Run: headless pygame with SDL's dummy video driver; simulated clock (each Clock.tick advances the game by its frame time, no real sleeping); random seed 0; keys injected as events and as key.get_pressed() state; no mouse input.
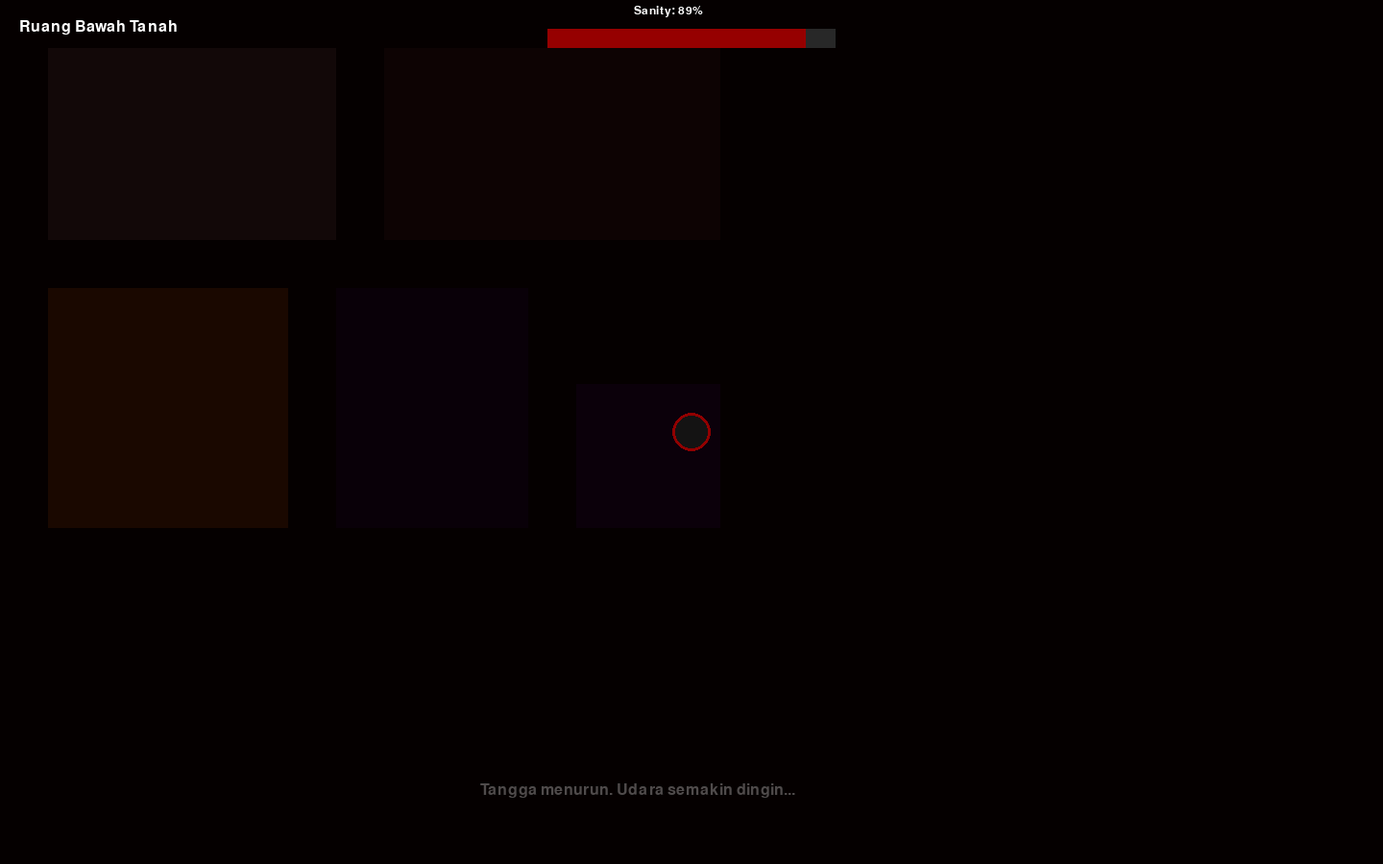
Frame 1 of 4 · flips 1–60 · no input
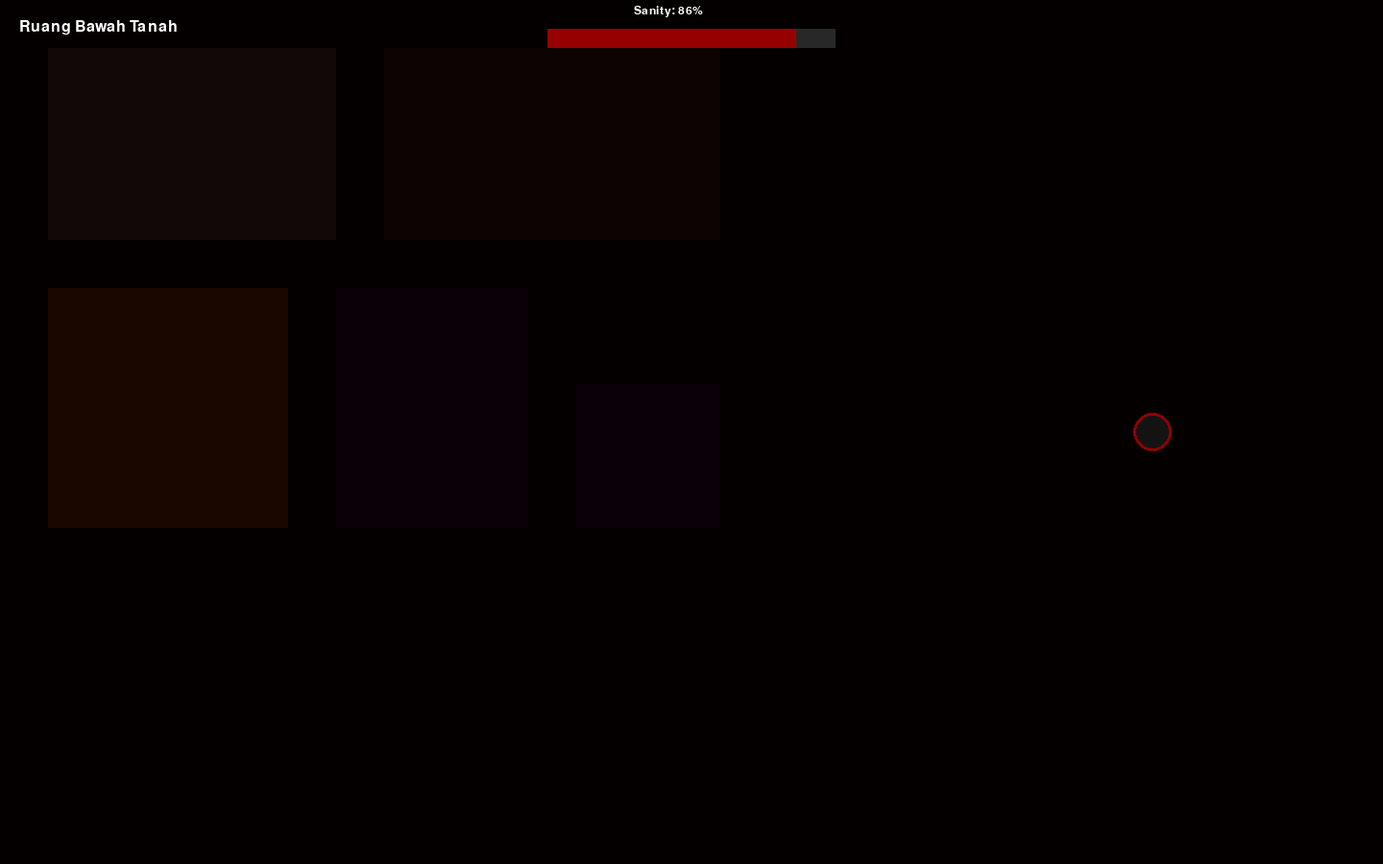
Frame 2 of 4 · flips 61–180 · tapped SPACE, RETURN · held RIGHT (→), D
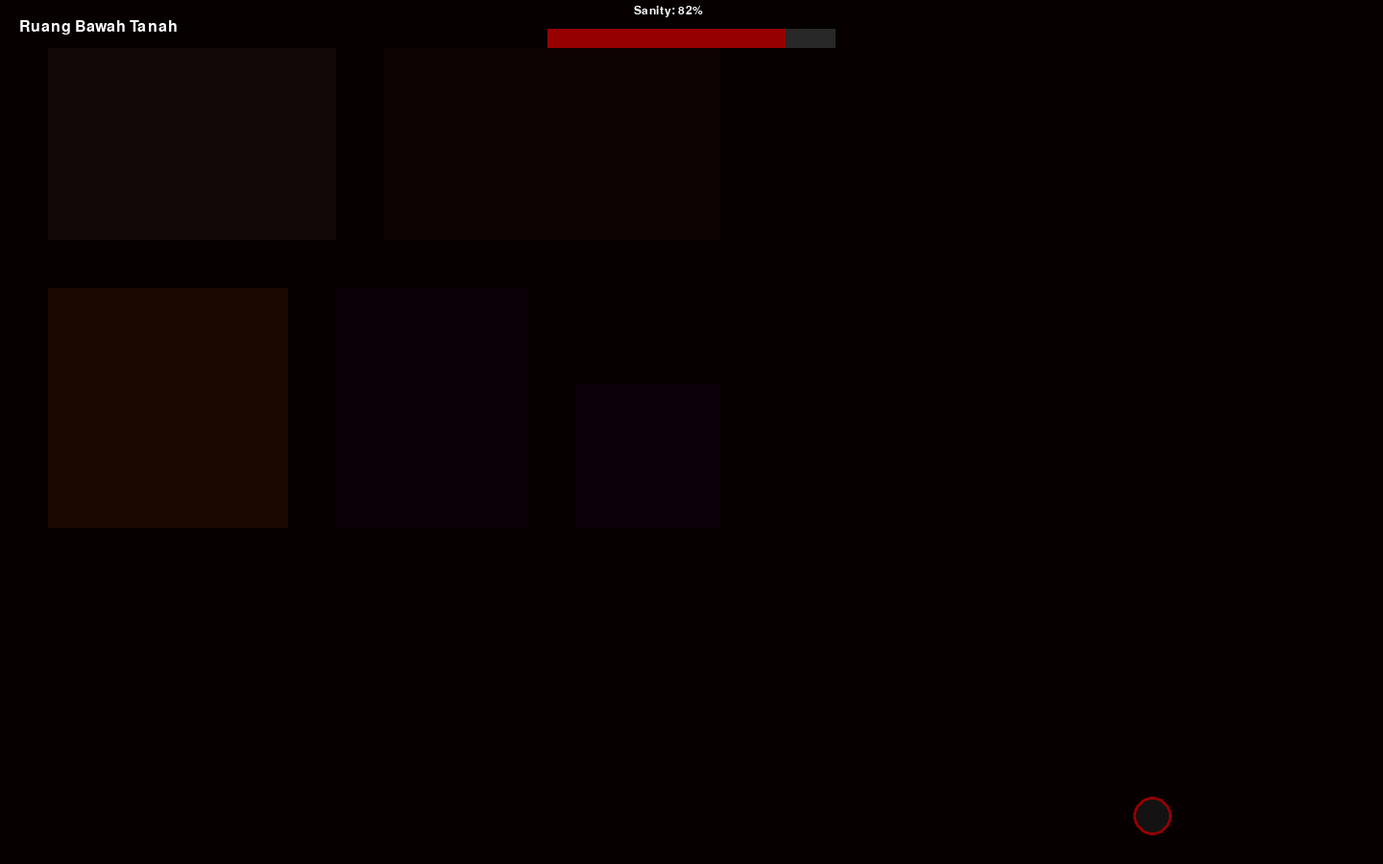
Frame 3 of 4 · flips 181–300 · held DOWN (↓), S
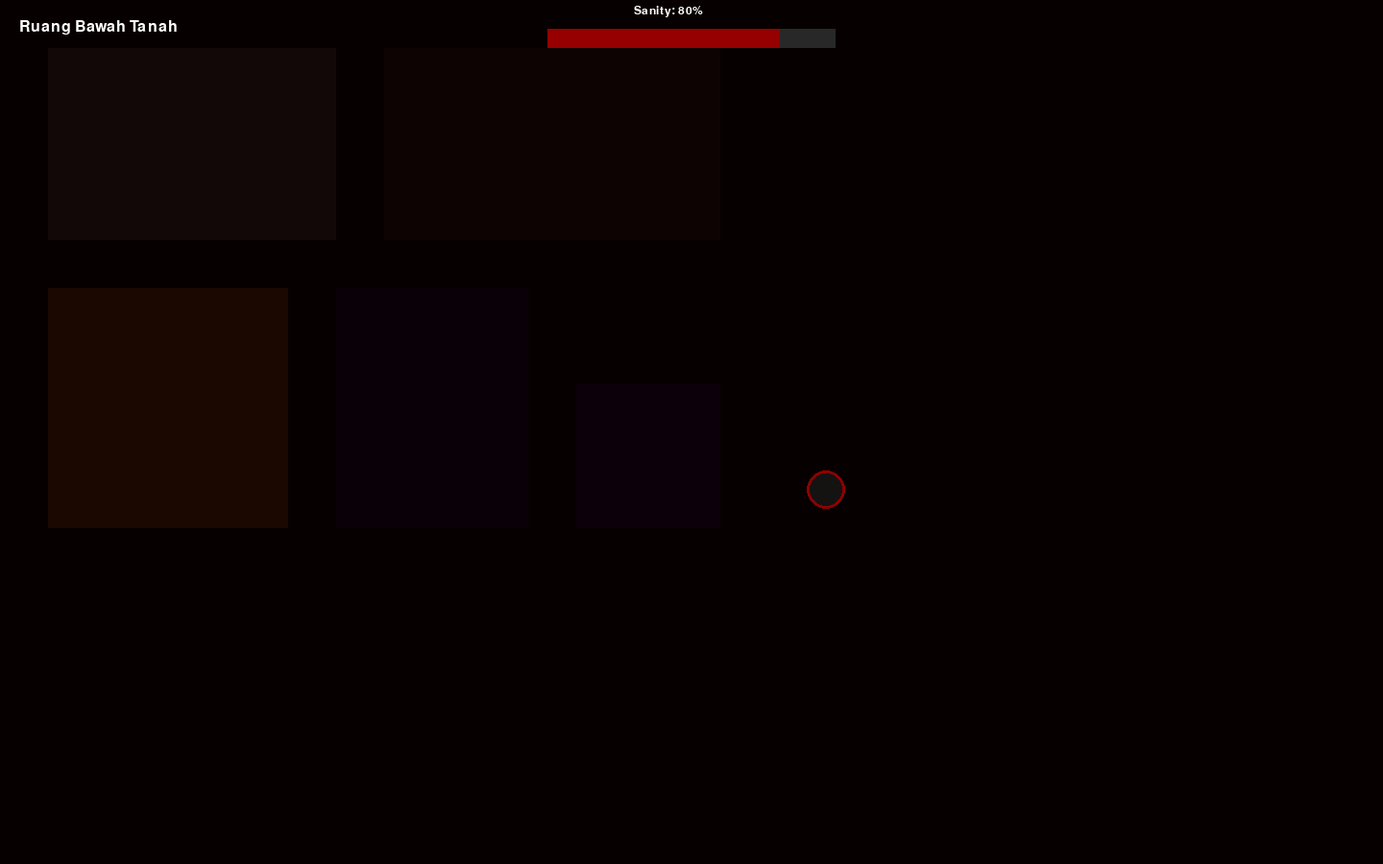
Frame 4 of 4 · flips 301–420 · held LEFT (←), A, UP (↑), W

The pygame program that drew these frames:

import pygame
import sys
import random
import time
import math

pygame.init()
WIDTH, HEIGHT = 1440, 900
screen = pygame.display.set_mode((WIDTH, HEIGHT), pygame.RESIZABLE)
pygame.display.set_caption("Rumah yang Tahu Namamu - Prompt 2/5")
clock = pygame.time.Clock()
FONT = pygame.font.SysFont("consolas", 24)
FONT_SMALL = pygame.font.SysFont("consolas", 18)
FONT_TINY = pygame.font.SysFont("consolas", 14)

BLACK = (5, 0, 0)
DARK_RED = (80, 0, 0)
BLOOD_RED = (150, 0, 0)
WHITE = (255, 255, 255)
GRAY = (40, 40, 40)

PLAYER_NAME = "Lzroars23"  # Ganti dengan nama Anda untuk fourth-wall effect maksimal

class Player:
    def __init__(self):
        self.x = WIDTH // 2
        self.y = HEIGHT // 2
        self.size = 20
        self.speed = 4
        self.sanity = 100.0
        self.flashlight_battery = 100.0

    def move(self, dx, dy):
        self.x += dx * self.speed
        self.y += dy * self.speed
        self.x = max(50, min(WIDTH - 50, self.x))
        self.y = max(50, min(HEIGHT - 50, self.y))

    def draw(self, surface):
        pygame.draw.circle(surface, (20, 20, 20), (int(self.x), int(self.y)), self.size)
        pygame.draw.circle(surface, BLOOD_RED, (int(self.x), int(self.y)), self.size, 3)

class TheStalker:
    def __init__(self):
        self.x = 650
        self.y = 450
        self.size = 28
        self.speed = 2.8
        self.active = False
        self.spawn_cooldown = 0
        self.pulse = 0.0

    def update(self, player, current_room, sanity):
        if sanity >= 68:
            self.active = False
            return
        self.active = True
        if self.spawn_cooldown > 0:
            self.spawn_cooldown -= 1
            return

        dx = player.x - self.x
        dy = player.y - self.y
        dist = math.hypot(dx, dy)
        if dist < 20:
            player.sanity -= 22
            self.spawn_cooldown = 90
            return

        if dist < 250 and current_room in ["basement", "bedroom", "kitchen"]:
            speed_boost = 1.0 + (100 - sanity) / 60
            self.x += (dx / dist) * self.speed * speed_boost
            self.y += (dy / dist) * self.speed * speed_boost

    def draw(self, surface, sanity):
        if not self.active:
            return
        self.pulse = (self.pulse + 0.15) % (math.pi * 2)
        eye_size = 6 + math.sin(self.pulse) * 2
        pygame.draw.circle(surface, (10, 10, 10), (int(self.x), int(self.y)), self.size)
        pygame.draw.circle(surface, BLOOD_RED, (int(self.x - 8), int(self.y - 6)), int(eye_size))
        pygame.draw.circle(surface, BLOOD_RED, (int(self.x + 8), int(self.y - 6)), int(eye_size))

    def check_collision(self, player):
        dist = math.hypot(self.x - player.x, self.y - player.y)
        return dist < self.size + player.size

class Room:
    def __init__(self, name, desc, color, whispers):
        self.name = name
        self.desc = desc
        self.color = color
        self.whispers = whispers

rooms = {
    "entrance": Room("Ruang Depan", "Pintu depan tertutup rapat...", (20, 10, 10), ["Kamu ingat saat kecil..."]),
    "living": Room("Ruang Tamu", "Foto keluarga di dinding...", (15, 5, 5), ["Nama Anda tertulis di belakang foto..."]),
    "kitchen": Room("Dapur", "Pisau di meja masih berdarah...", (30, 10, 0), ["Mereka bilang kakek Anda mati di sini..."]),
    "bedroom": Room("Kamar Tidur", "Tempat tidur sudah disiapkan...", (10, 0, 10), [f"{PLAYER_NAME}... tidurlah."]),
    "basement": Room("Ruang Bawah Tanah", "Tangga menurun. Udara semakin dingin...", (5, 0, 5), ["Turunlah. Kami sudah menunggu sejak 1997."])
}

current_room = "entrance"
room_rects = {
    "entrance": pygame.Rect(50, 50, 300, 200),
    "living": pygame.Rect(400, 50, 350, 200),
    "kitchen": pygame.Rect(50, 300, 250, 250),
    "bedroom": pygame.Rect(350, 300, 200, 250),
    "basement": pygame.Rect(600, 400, 150, 150)
}

player = Player()
stalker = TheStalker()
running = True
last_whisper_time = time.time()
whisper_text = ""
whisper_alpha = 0
sanity_drain_rate = 0.009
shake = 0
debug_hunter = False

def get_room_at_pos(x, y):
    for rname, rect in room_rects.items():
        if rect.collidepoint(x, y):
            return rname
    return current_room

def draw_text(surface, text, font, color, pos, alpha=255):
    txt = font.render(text, True, color)
    txt.set_alpha(alpha)
    surface.blit(txt, pos)

def draw_sanity_overlay(surface):
    overlay = pygame.Surface((WIDTH, HEIGHT), pygame.SRCALPHA)
    intensity = int((100 - player.sanity) * 1.8)
    overlay.fill((intensity, 0, 0, intensity // 2))
    surface.blit(overlay, (0, 0))
    bar_width = 300
    fill = int((player.sanity / 100) * bar_width)
    pygame.draw.rect(surface, GRAY, (WIDTH//2 - bar_width//2, 30, bar_width, 20))
    pygame.draw.rect(surface, BLOOD_RED, (WIDTH//2 - bar_width//2, 30, fill, 20))
    draw_text(surface, f"Sanity: {int(player.sanity)}%", FONT_SMALL, WHITE, (WIDTH//2 - 60, 5))

def tint_color(color, factor):
    return tuple(max(0, min(255, int(c * factor))) for c in color)

while running:
    dt = clock.tick(60) / 1000.0
    screen.fill(BLACK)

    for event in pygame.event.get():
        if event.type == pygame.QUIT:
            running = False
        if event.type == pygame.KEYDOWN:
            if event.key == pygame.K_ESCAPE:
                running = False
            if event.key == pygame.K_F11:
                pygame.display.toggle_fullscreen()
            if event.key == pygame.K_h:
                debug_hunter = not debug_hunter

    keys = pygame.key.get_pressed()
    dx = dy = 0
    if keys[pygame.K_w] or keys[pygame.K_UP]: dy -= 1
    if keys[pygame.K_s] or keys[pygame.K_DOWN]: dy += 1
    if keys[pygame.K_a] or keys[pygame.K_LEFT]: dx -= 1
    if keys[pygame.K_d] or keys[pygame.K_RIGHT]: dx += 1
    if dx != 0 or dy != 0:
        length = math.hypot(dx, dy)
        dx /= length
        dy /= length
        player.move(dx, dy)

    new_room = get_room_at_pos(player.x, player.y)
    if new_room != current_room:
        current_room = new_room
        whisper_text = rooms[current_room].desc
        whisper_alpha = 255
        if current_room == "basement":
            player.sanity -= 9

    player.sanity -= sanity_drain_rate
    if random.random() < 0.012:
        player.sanity -= 0.7
    player.sanity = max(0, min(100, player.sanity))

    stalker.update(player, current_room, player.sanity)

    if stalker.active and stalker.check_collision(player):
        player.sanity -= 19
        whisper_text = f"{PLAYER_NAME}... aku sudah dekat sekali."
        whisper_alpha = 255
        stalker.spawn_cooldown = 120

    if stalker.active:
        dist_to_stalker = math.hypot(stalker.x - player.x, stalker.y - player.y)
        if dist_to_stalker < 140:
            shake = 8
            player.sanity -= 0.035
        elif dist_to_stalker < 220:
            shake = 3

    if time.time() - last_whisper_time > random.uniform(7, 16):
        if player.sanity < 55 or stalker.active:
            whisper_text = random.choice(rooms[current_room].whispers)
            if stalker.active and dist_to_stalker < 180:
                whisper_text = f"{PLAYER_NAME}... jangan lari. Rumah sudah memilihmu."
            whisper_alpha = 255
        last_whisper_time = time.time()

    # draw background
    screen.fill(BLACK)

    # draw each room rectangle with its own color; brighten the current room
    for rname, rect in room_rects.items():
        base = rooms[rname].color
        if rname == current_room:
            col = tint_color(base, 2.2)
        else:
            col = tint_color(base, 0.9)
        pygame.draw.rect(screen, col, rect)

    player.draw(screen)
    stalker.draw(screen, player.sanity)

    draw_sanity_overlay(screen)
    draw_text(screen, rooms[current_room].name, FONT, WHITE, (20, 20))

    if whisper_alpha > 0:
        whisper_alpha = max(0, whisper_alpha - 3)
        txt_color = BLOOD_RED if player.sanity < 45 else WHITE
        draw_text(screen, whisper_text, FONT, txt_color, (WIDTH//2 - 220, HEIGHT - 85), whisper_alpha)

    if player.sanity < 28:
        warning = FONT.render("RUMAH SEDANG MENGIRIM SESUATU UNTUK ANDA...", True, BLOOD_RED)
        warning.set_alpha(int(90 + math.sin(time.time() * 10) * 90))
        screen.blit(warning, (WIDTH//2 - warning.get_width()//2 + random.randint(-1, 1), HEIGHT - 125))

    if shake > 0:
        shake_offset_x = random.randint(-shake, shake)
        shake_offset_y = random.randint(-shake, shake)
        screen.blit(screen, (shake_offset_x, shake_offset_y))
        shake -= 0.6

    if player.sanity <= 0:
        gameover = FONT.render("RUMAH TELAH MENGAMBIL ANDA. THE STALKER MENANG.", True, BLOOD_RED)
        screen.blit(gameover, (WIDTH//2 - gameover.get_width()//2, HEIGHT//2))
        pygame.display.flip()
        time.sleep(5)
        running = False

    if debug_hunter:
        draw_text(screen, "DEBUG HUNTER ACTIVE", FONT_TINY, (255, 255, 0), (10, HEIGHT - 30))

    pygame.display.flip()

pygame.quit()
sys.exit()
